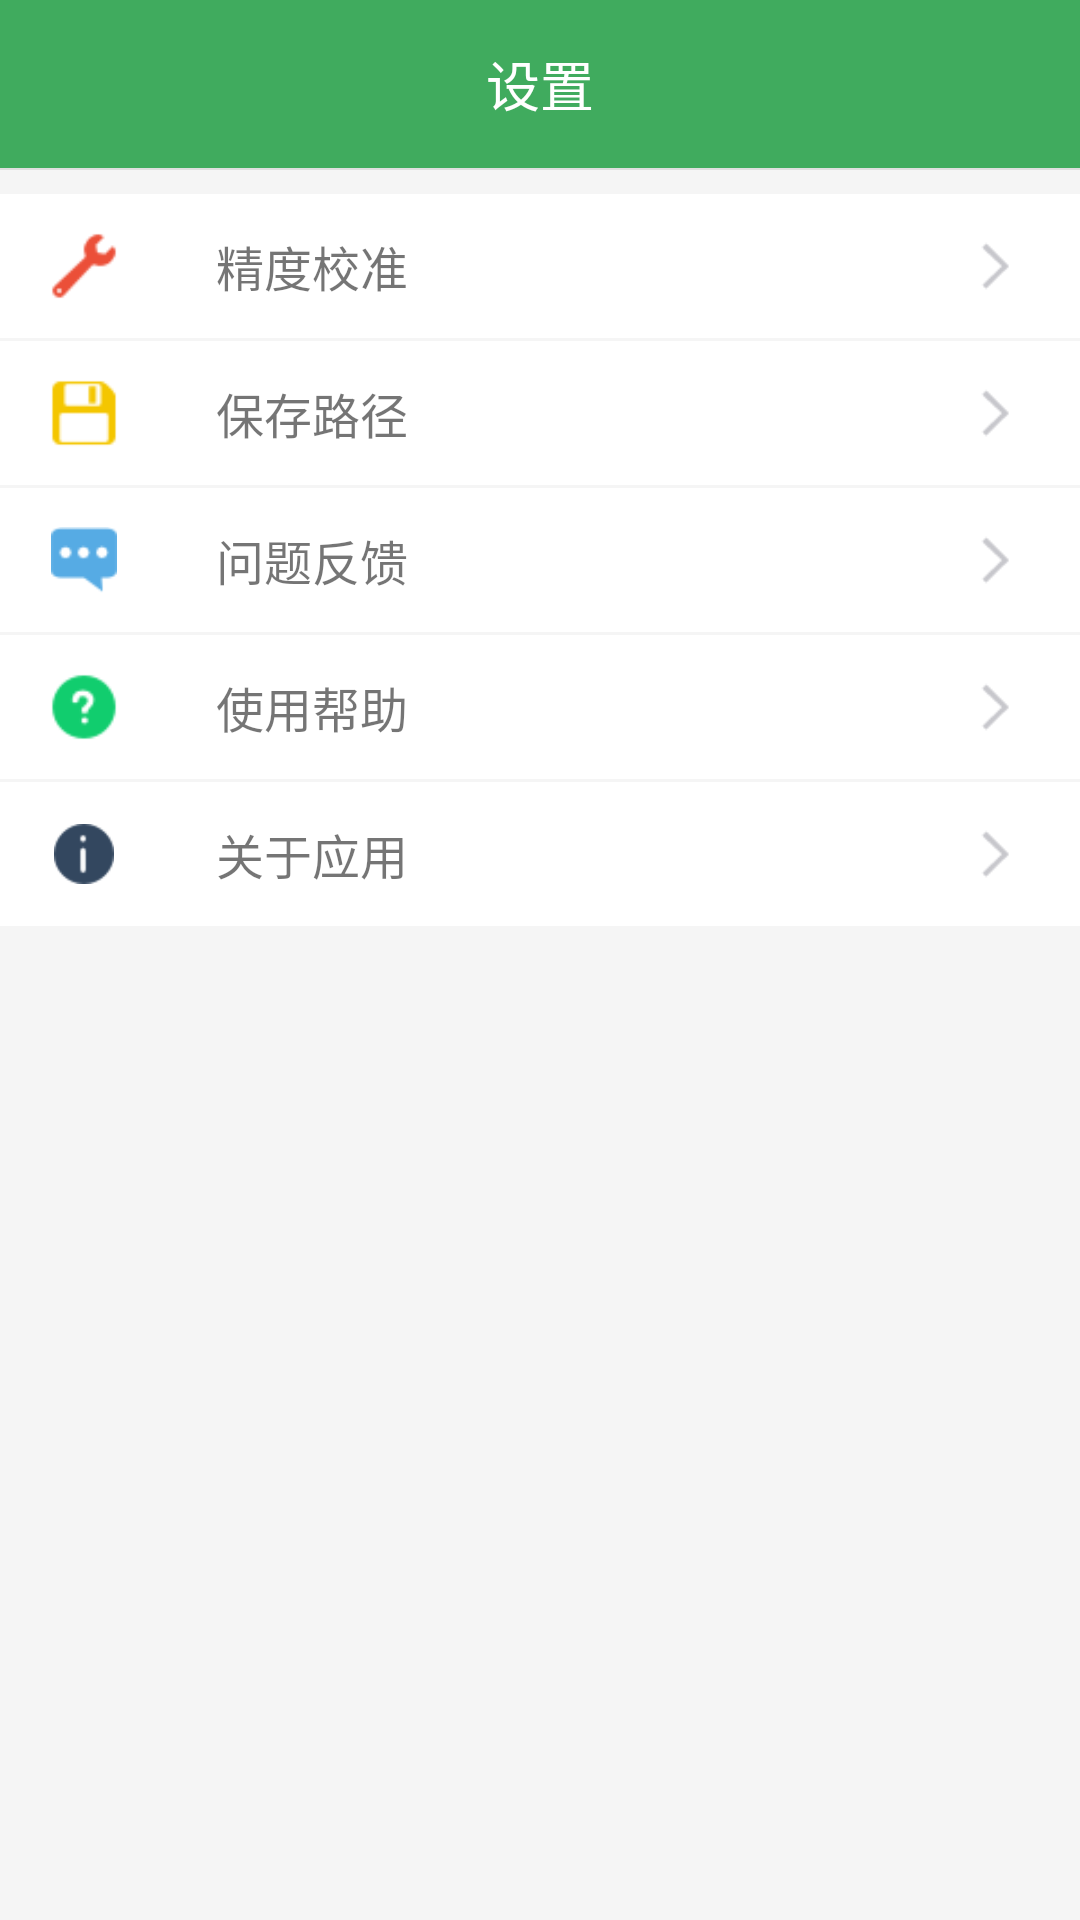

Reconstruct the res/layout file that produces this screen, plus the resources it refers to.
<!-- AndroidManifest.xml: application theme AppTheme -->
<!-- res/layout/fragment_setting.xml -->
<?xml version="1.0" encoding="utf-8"?>
<LinearLayout xmlns:android="http://schemas.android.com/apk/res/android"
    android:layout_width="match_parent"
    android:layout_height="match_parent"
    android:background="@color/gray_white"
    android:orientation="vertical">

    <TextView
        android:id="@+id/tv_title"
        android:layout_width="match_parent"
        android:layout_height="?attr/actionBarSize"
        android:background="@color/futures_green"
        android:gravity="center"
        android:text="设置"
        android:textColor="@color/white"
        android:textSize="18sp" />

    <View
        android:layout_width="match_parent"
        android:layout_height="0.5dp"
        android:background="@color/gray_light" />

    <RelativeLayout
        android:id="@+id/rl_correct"
        android:layout_width="match_parent"
        android:layout_height="@dimen/setting_layout_height"
        android:layout_marginTop="8dp"
        android:background="@color/white">

        <ImageView
            android:layout_width="@dimen/setting_img_size"
            android:layout_height="@dimen/setting_img_size"
            android:layout_centerVertical="true"
            android:layout_marginLeft="16dp"
            android:src="@mipmap/icon_fix" />

        <TextView
            android:layout_width="wrap_content"
            android:layout_height="wrap_content"
            android:layout_centerVertical="true"
            android:layout_marginLeft="72dp"
            android:text="精度校准"
            android:textSize="16sp" />

        <ImageView
            android:layout_width="@dimen/setting_img_size"
            android:layout_height="@dimen/setting_img_size"
            android:layout_alignParentRight="true"
            android:layout_centerVertical="true"
            android:layout_marginRight="16dp"
            android:src="@mipmap/arrow_right" />

    </RelativeLayout>

    <RelativeLayout
        android:id="@+id/rl_save_path"
        android:layout_width="match_parent"
        android:layout_height="@dimen/setting_layout_height"
        android:layout_marginTop="1dp"
        android:background="@color/white">

        <ImageView
            android:layout_width="@dimen/setting_img_size"
            android:layout_height="@dimen/setting_img_size"
            android:layout_centerVertical="true"
            android:layout_marginLeft="16dp"
            android:src="@mipmap/icon_save" />

        <TextView
            android:layout_width="wrap_content"
            android:layout_height="wrap_content"
            android:layout_centerVertical="true"
            android:layout_marginLeft="72dp"
            android:text="保存路径"
            android:textSize="16sp" />

        <ImageView
            android:layout_width="@dimen/setting_img_size"
            android:layout_height="@dimen/setting_img_size"
            android:layout_alignParentRight="true"
            android:layout_centerVertical="true"
            android:layout_marginRight="16dp"
            android:src="@mipmap/arrow_right" />

    </RelativeLayout>

    <RelativeLayout
        android:id="@+id/rl_feedback"
        android:layout_width="match_parent"
        android:layout_height="@dimen/setting_layout_height"
        android:layout_marginTop="1dp"
        android:background="@color/white">

        <ImageView
            android:layout_width="@dimen/setting_img_size"
            android:layout_height="@dimen/setting_img_size"
            android:layout_centerVertical="true"
            android:layout_marginLeft="16dp"
            android:padding="1dp"
            android:src="@mipmap/icon_feedback" />

        <TextView
            android:layout_width="wrap_content"
            android:layout_height="wrap_content"
            android:layout_centerVertical="true"
            android:layout_marginLeft="72dp"
            android:text="问题反馈"
            android:textSize="16sp" />

        <ImageView
            android:layout_width="@dimen/setting_img_size"
            android:layout_height="@dimen/setting_img_size"
            android:layout_alignParentRight="true"
            android:layout_centerVertical="true"
            android:layout_marginRight="16dp"
            android:src="@mipmap/arrow_right" />

    </RelativeLayout>

    <RelativeLayout
        android:id="@+id/rl_help"
        android:layout_width="match_parent"
        android:layout_height="@dimen/setting_layout_height"
        android:layout_marginTop="1dp"
        android:background="@color/white">

        <ImageView
            android:layout_width="@dimen/setting_img_size"
            android:layout_height="@dimen/setting_img_size"
            android:layout_centerVertical="true"
            android:layout_marginLeft="16dp"
            android:src="@mipmap/icon_help" />

        <TextView
            android:layout_width="wrap_content"
            android:layout_height="wrap_content"
            android:layout_centerVertical="true"
            android:layout_marginLeft="72dp"
            android:text="使用帮助"
            android:textSize="16sp" />

        <ImageView
            android:layout_width="@dimen/setting_img_size"
            android:layout_height="@dimen/setting_img_size"
            android:layout_alignParentRight="true"
            android:layout_centerVertical="true"
            android:layout_marginRight="16dp"
            android:src="@mipmap/arrow_right" />

    </RelativeLayout>

    <RelativeLayout
        android:id="@+id/rl_about"
        android:layout_width="match_parent"
        android:layout_height="@dimen/setting_layout_height"
        android:layout_marginTop="1dp"
        android:background="@color/white">

        <ImageView
            android:layout_width="@dimen/setting_img_size"
            android:layout_height="@dimen/setting_img_size"
            android:layout_centerVertical="true"
            android:layout_marginLeft="16dp"
            android:padding="2dp"
            android:src="@mipmap/icon_about" />

        <TextView
            android:layout_width="wrap_content"
            android:layout_height="wrap_content"
            android:layout_centerVertical="true"
            android:layout_marginLeft="72dp"
            android:text="关于应用"
            android:textSize="16sp" />

        <ImageView
            android:layout_width="@dimen/setting_img_size"
            android:layout_height="@dimen/setting_img_size"
            android:layout_alignParentRight="true"
            android:layout_centerVertical="true"
            android:layout_marginRight="16dp"
            android:src="@mipmap/arrow_right" />

    </RelativeLayout>

</LinearLayout>
<!-- resources referenced by this layout -->
<resources>
  <color name="futures_green">#ff40ab5e</color>
  <color name="gray_light">#DFDFDF</color>
  <color name="gray_white">#F5F5F5</color>
  <color name="white">#FFFFFF</color>
  <dimen name="setting_img_size">24dp</dimen>
  <dimen name="setting_layout_height">48dp</dimen>
  <!-- mipmap arrow_right: png bitmap (mipmap-xhdpi, 494 bytes) -->
  <!-- mipmap icon_about: png bitmap (mipmap-xhdpi, 622 bytes) -->
  <!-- mipmap icon_feedback: png bitmap (mipmap-xhdpi, 669 bytes) -->
  <!-- mipmap icon_fix: png bitmap (mipmap-xhdpi, 833 bytes) -->
  <!-- mipmap icon_help: png bitmap (mipmap-xhdpi, 982 bytes) -->
  <!-- mipmap icon_save: png bitmap (mipmap-xhdpi, 587 bytes) -->
  <style name="AppTheme" parent="Theme.AppCompat.Light.DarkActionBar">
          
          <item name="colorPrimary">@color/colorPrimary</item>
          <item name="colorPrimaryDark">@color/colorPrimaryDark</item>
          <item name="colorAccent">@color/colorAccent</item>
      </style>
  <color name="colorPrimary">#3F51B5</color>
  <color name="colorPrimaryDark">#303F9F</color>
  <color name="colorAccent">#FF4081</color>
</resources>
